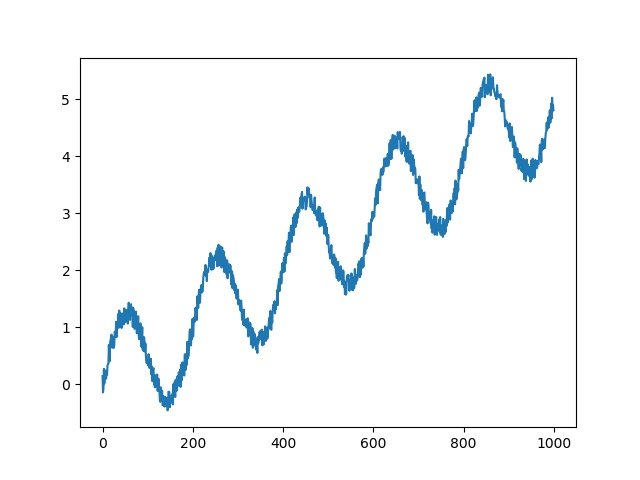

The table this chart was drawn from, first rows:
0, -0.10778804400712177
1, 0.06175
2, 0.02773
3, 0.3076
4, 0.1647
5, 0.007089
6, 0.1651
7, 0.2406
8, 0.1321
9, 0.3889
10, 0.3712
11, 0.2011
12, 0.4207
13, 0.3974
14, 0.4076
15, 0.4598
16, 0.473
17, 0.6622
18, 0.6258
19, 0.7368
20, 0.7082
21, 0.6885
22, 0.9406
23, 0.8706
24, 0.9394
25, 0.845
26, 0.9183
27, 0.7953
28, 0.9791
29, 1.041
30, 1.084
31, 0.843
32, 0.9894
33, 1.068
34, 0.967
35, 1.011
36, 1.051
37, 1.021
38, 0.9613
39, 1.003
40, 1.054
41, 1.074
42, 1.346
43, 1.323
44, 1.157
45, 1.044
46, 1.287
47, 1.332
48, 1.378
49, 1.342
50, 1.273
51, 1.083
52, 1.247
53, 1.457
54, 1.407
55, 1.278
56, 1.302
57, 1.112
58, 1.417
59, 1.4
60, 1.142
... 939 more rows
